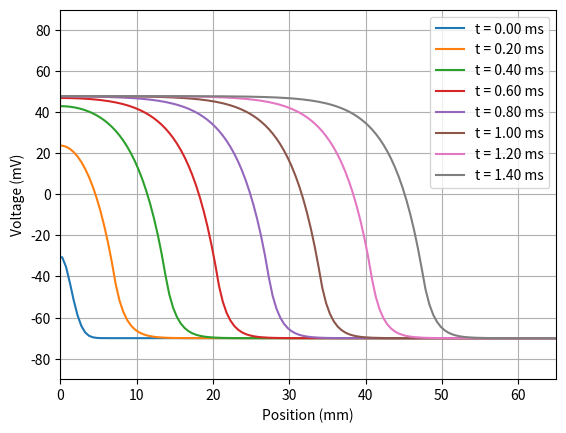

Generate this figure with matplotlib:
import numpy as np
import matplotlib.pyplot as plt

s = 2
bq = 0.5
g_Na = 1/5
g_K = 5
V_Na = 54
V_K = -75
V_star = -40
V_mem = (g_Na*V_Na + g_K*V_K)/(g_K + g_Na)
V_0 = -30  #変更

fig = plt.figure()

nx = 400
lamb = 9.1
tau = 2
d = lamb**2/tau
x = np.linspace(-100,100,nx)
dx = x[2] - x[1]
etime = 1.5
dt = 0.0005

V = np.zeros(nx)
Vn = np.zeros(nx)
for i in range(0,nx):
    V[i] = (V_0-V_mem)*np.exp(-(x[i]/s)**2) + V_mem

def f(V):
    gNa = 100/(1+np.exp(bq*(V_star-V))) + 1/5
    return gNa/g_K * (V - V_Na) + V - V_K

time = 0
plt.plot(x,V, label='t = ' + '{:.2f}'.format(time) + ' ms')
while(time<=etime):
    Vn[0] = V[0] - dt/tau*f(V[0]) + d*(V[1]-2*V[0]+V[nx-1]) *nx**2* dt/40000  
    Vn[nx-1] = V[nx-1] - dt/tau*f(V[nx-1]) + d*(V[0]-2*V[nx-1]+V[nx-2]) *nx**2* dt/40000   
    for i in range(1,nx-1):
        Vn[i] = V[i] - dt/tau*f(V[i]) + d*(V[i+1]-2*V[i]+V[i-1]) *nx**2* dt/40000   
    V = Vn
    time = time + dt
    if int(time*2000)%400 == 0:
        plt.plot(x,V,label='t = ' + '{:.2f}'.format(time) + ' ms')

print(dx, V_mem)
plt.xlim(0,65)
plt.ylim(-90,90)
plt.xlabel('Position (mm)')
plt.ylabel('Voltage (mV)')
plt.legend()
plt.grid()
plt.show()
